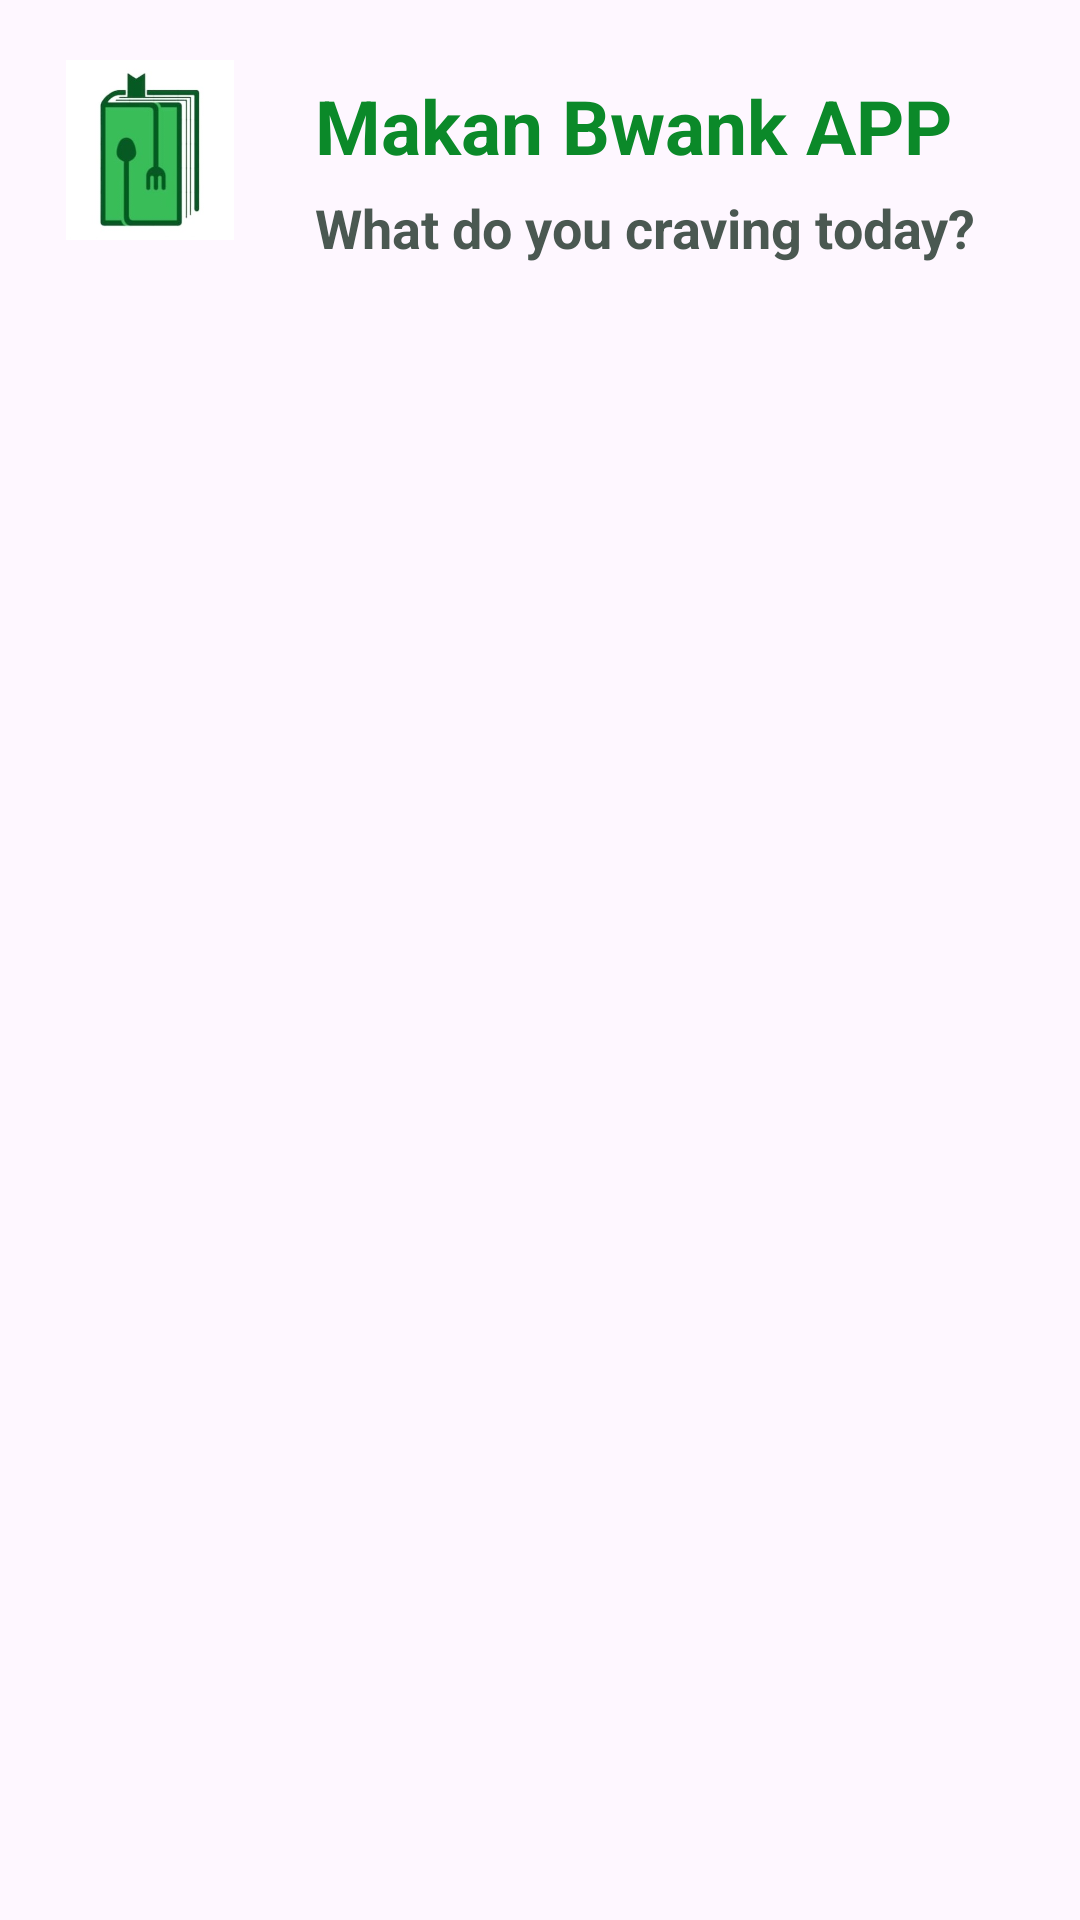

Android layout source for this screen:
<!-- AndroidManifest.xml: application theme Theme.MakanBwank2 -->
<!-- res/layout/component_header_dashboard.xml -->
<?xml version="1.0" encoding="utf-8"?>
<androidx.constraintlayout.widget.ConstraintLayout xmlns:android="http://schemas.android.com/apk/res/android"
    android:layout_width="match_parent"
    android:layout_height="match_parent"
    xmlns:app="http://schemas.android.com/apk/res-auto">

    <ImageView
        android:id="@+id/ivLogoUtama"
        android:layout_width="60dp"
        android:layout_height="60dp"
        android:layout_marginStart="20dp"
        android:layout_marginTop="20dp"
        android:src="@drawable/logobwank"
        app:layout_constraintTop_toTopOf="parent"
        app:layout_constraintStart_toStartOf="parent"
    />
    <TextView
        android:id="@+id/tvJudul"
        android:layout_width="wrap_content"
        android:layout_height="wrap_content"
        android:text="Makan Bwank APP"
        android:textStyle="bold"
        android:textSize="25sp"
        android:textColor="@color/darkgreen"
        android:layout_marginTop="25dp"
        android:layout_marginStart="25dp"
        app:layout_constraintStart_toEndOf="@id/ivLogoUtama"
        app:layout_constraintTop_toTopOf="parent"
        />
    <TextView
        android:id="@+id/tvHeadline"
        android:layout_width="wrap_content"
        android:layout_height="wrap_content"
        android:text="What do you craving today?"
        android:textStyle="bold"
        android:textSize="18sp"
        android:textColor="@color/darkchoco"
        android:layout_marginTop="5dp"
        android:layout_marginStart="25dp"
        app:layout_constraintStart_toEndOf="@id/ivLogoUtama"
        app:layout_constraintTop_toBottomOf="@id/tvJudul"
        />


</androidx.constraintlayout.widget.ConstraintLayout>
<!-- resources referenced by this layout -->
<resources>
  <color name="darkchoco">#4a5851</color>
  <color name="darkgreen">#0b8929</color>
  <!-- drawable logobwank: jpg bitmap (drawable, 11935 bytes) -->
  <style name="Theme.MakanBwank2" parent="Base.Theme.MakanBwank2" />
  <style name="Base.Theme.MakanBwank2" parent="Theme.Material3.DayNight.NoActionBar">
          
          
      </style>
</resources>
